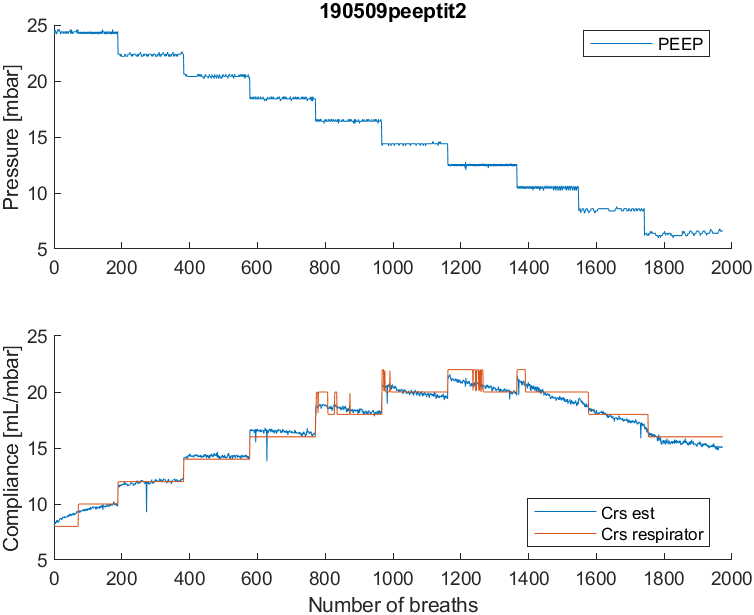

The file beside this chart, header and first rows:
timestamp, t, p_peep, p_pip, p_plat, p_aw_avg, V_tidal, f, frac_insp_O2, P_et_CO2, sat_p_O2, pulse_rate, pulse_index, C_rs_eve, R_rs_eve, R_rs_est, C_rs_est, p_peep_est, coef_determ
1557415901, 46.61, 24.4, 38.36, 38.14, 30.16, 120.7, 20, 100, 23.02, 100, 174.7, NaN, 8.067, 10, 8.468, 8.149, 24.35, 0.995
1557415904, 49.59, 24.21, 39.52, 38.2, 30.76, 117.6, 20, 100, 25.56, 100, 174.4, NaN, 8, 10, 8.249, 8.363, 24.11, 0.995
1557415907, 52.62, 24.58, 39.41, 38.2, 30.8, 121.7, 20, 100, 30.53, 100, 176, NaN, 8, 10, 8.142, 8.448, 24.11, 0.995
1557415910, 55.62, 24.41, 39.4, 38.2, 30.8, 124.5, 20, 98.09, 32.87, 100, 176, NaN, 8, 10, 8.008, 8.226, 24.37, 0.996
1557415913, 58.59, 24.4, 39.4, 37.81, 30.8, 123.8, 20, 98, 33.85, 100, 176, NaN, 8, 10, 8.654, 8.314, 24.16, 0.995
1557415916, 61.58, 24.4, 39.78, 38.17, 30.8, 123.4, 20, 98, 35.45, 100, 176, NaN, 8, 10, 8.253, 8.319, 24.3, 0.995
1557415919, 64.57, 24.21, 39.8, 38.2, 30.8, 124.5, 20, 99.88, 35.95, 100, 176, NaN, 8, 10, 7.995, 8.42, 24.23, 0.995
1557415922, 67.57, 24.2, 39.61, 38.2, 30.8, 125.5, 20, 100, 36.19, 100, 177.2, NaN, 8, 10, 8.033, 8.561, 24.08, 0.995
1557415925, 70.59, 24.39, 39.41, 38.01, 30.8, 127.1, 20, 100, 36.97, 100, 178, NaN, 8, 8.113, 7.584, 8.486, 24.31, 0.996
1557415928, 73.6, 24.4, 39.4, 38.19, 30.8, 128.2, 20, 98.09, 37.2, 100, 178, NaN, 8, 8, 8.032, 8.571, 24.16, 0.995
1557415931, 76.62, 24.6, 39.4, 38.2, 30.8, 128, 20, 98, 37.78, 100, 178, NaN, 8, 8, 7.996, 8.329, 24.31, 0.996
1557415934, 79.62, 24.4, 39.4, 38.2, 30.8, 127.6, 20, 99.94, 38, 100, 178.3, NaN, 8, 8, 7.836, 8.377, 24.36, 0.996
1557415937, 82.62, 24.6, 39.6, 38.01, 30.8, 126.6, 20, 100, 38.44, 100, 179.3, NaN, 8, 8, 8.097, 8.464, 24.28, 0.996
1557415940, 85.62, 24.6, 39.4, 38.2, 30.8, 126.4, 20, 100, 38.6, 100, 179.3, NaN, 8, 8, 7.949, 8.415, 24.35, 0.996
1557415943, 88.59, 24.6, 39.6, 38.2, 30.8, 127.2, 20, 100, 38.6, 100, 180, NaN, 8, 8, 8.057, 8.438, 24.27, 0.996
1557415946, 91.52, 24.6, 39.41, 38.01, 30.8, 126.6, 20, 100, 39.13, 100, 180, NaN, 8, 8, 8.041, 8.645, 23.99, 0.994
1557415949, 94.49, 24.42, 39.4, 38, 30.8, 127.4, 20, 100, 39.4, 100, 180, NaN, 8, 8, 7.925, 8.65, 24.26, 0.995
1557415952, 97.48, 24.4, 39.4, 38, 30.8, 128.3, 20, 100, 39.93, 100, 180, NaN, 8, 8, 8.156, 8.694, 24.1, 0.994
1557415955, 100.5, 24.22, 39.58, 38.19, 30.8, 129.3, 20, 98.11, 40.7, 100, 181.5, NaN, 8, 8, 8.069, 8.638, 24.23, 0.995
1557415958, 103.5, 24.2, 39.6, 38.2, 30.8, 130.7, 20, 98, 41, 100, 182, NaN, 8, 8, 8.329, 8.733, 24.13, 0.994
1557415961, 106.5, 24.38, 39.6, 38.2, 30.8, 130.4, 20, 98, 41, 100, 182, NaN, 8, 8, 8.537, 8.751, 24.03, 0.994
1557415964, 109.5, 24.4, 39.78, 38.2, 30.8, 129.8, 20, 98, 41.38, 100, 182, NaN, 8, 8, 8.108, 8.627, 24.32, 0.995
1557415967, 112.5, 24.4, 39.8, 38.2, 30.8, 129.1, 20, 99.83, 41.6, 100, 182, NaN, 8, 8, 8.449, 8.573, 24.23, 0.995
1557415970, 115.5, 24.4, 39.61, 37.83, 30.8, 127.5, 20, 100, 41.6, 100, 182, NaN, 8, 8, 8.253, 8.71, 24.25, 0.996
1557415973, 118.5, 24.4, 39.6, 37.99, 30.8, 127.4, 20, 100, 41.6, 100, 182.6, NaN, 8, 8, 8.153, 8.749, 24.21, 0.995
1557415976, 121.5, 24.4, 39.41, 38, 30.8, 128, 20, 100, 42.07, 100, 182.8, NaN, 8, 8, 8.2, 8.877, 24.15, 0.994
1557415979, 124.5, 24.21, 39.59, 38.18, 30.8, 130.6, 20, 100, 42.4, 100, 182, NaN, 8, 8, 8.039, 8.783, 24.26, 0.995
1557415982, 127.5, 24.39, 39.6, 38.2, 30.8, 132.3, 20, 98.15, 42.88, 100, 183.1, NaN, 8, 8, 8.381, 8.754, 24.16, 0.995
1557415985, 130.5, 24.4, 39.79, 38.2, 30.8, 131.3, 20, 98, 43.56, 100, 183.3, NaN, 8, 8, 8.498, 8.77, 24.21, 0.995
1557415988, 133.5, 24.4, 39.42, 38.01, 30.8, 129.3, 20, 99.89, 43.8, 100, 184, NaN, 8, 8, 7.836, 8.802, 24.34, 0.996
1557415991, 136.5, 24.4, 39.59, 38, 30.8, 129.8, 20, 100, 43.8, 100, 183.4, NaN, 8, 8, 8.369, 8.876, 24.1, 0.994
1557415994, 139.5, 24.21, 39.6, 38.19, 30.8, 131.5, 20, 100, 44.25, 100, 183.9, NaN, 8, 8, 8.204, 8.795, 24.19, 0.995
1557415997, 142.5, 24.38, 39.6, 38.2, 30.8, 133.1, 20, 98.12, 44.6, 100, 184, NaN, 8, 8, 8.395, 8.743, 24.21, 0.995
1557416000, 145.5, 24.4, 39.79, 38.01, 30.8, 130.9, 20, 98, 44.6, 100, 184, NaN, 8, 8, 8.328, 8.845, 24.22, 0.995
1557416003, 148.5, 24.4, 39.61, 38, 30.8, 129.4, 20, 99.92, 44.6, 100, 184, NaN, 8, 8, 7.703, 8.856, 24.36, 0.996
1557416006, 151.5, 24.4, 39.6, 38, 30.8, 130.8, 20, 100, 45.03, 100, 184, NaN, 8, 8, 8.087, 8.887, 24.09, 0.994
1557416009, 154.4, 24.22, 39.6, 38.19, 30.8, 132.4, 20, 100, 45.4, 100, 184, NaN, 8, 8, 8.132, 8.859, 24.16, 0.995
1557416012, 157.4, 24.39, 39.6, 38.2, 30.8, 133.5, 20, 98.09, 45.4, 100, 184, NaN, 8, 8, 8.28, 8.8, 24.24, 0.995
1557416015, 160.5, 24.4, 39.78, 38.2, 30.8, 131.6, 20, 98, 45.4, 100, 184, NaN, 8, 8, 8.339, 8.878, 24.21, 0.995
1557416018, 163.5, 24.4, 39.42, 38.01, 30.8, 130.3, 20, 99.85, 45.4, 100, 184, NaN, 8, 8, 7.803, 8.851, 24.35, 0.996
1557416021, 166.4, 24.4, 39.59, 38, 30.8, 131.5, 20, 100, 45.94, 100, 184, NaN, 8, 8, 8.123, 9.006, 24.18, 0.994
1557416024, 169.4, 24.21, 39.6, 38.18, 30.8, 133.3, 20, 100, 46.2, 100, 184, NaN, 8, 8, 8.43, 8.936, 24.08, 0.994
1557416027, 172.5, 24.39, 39.79, 38.2, 30.8, 134.1, 20, 100, 46.61, 100, 184, NaN, 8, 8, 8.335, 8.819, 24.28, 0.995
1557416030, 175.5, 24.4, 39.8, 38.01, 30.8, 132.1, 20, 100, 47.32, 100, 184, NaN, 8, 8, 8.226, 8.988, 24.11, 0.995
1557416033, 178.4, 24.4, 39.61, 38, 30.8, 131.3, 20, 100, 47.6, 100, 184, NaN, 8, 8, 7.75, 9.116, 24.31, 0.994
1557416036, 181.4, 24.4, 39.6, 38.19, 30.8, 133.8, 20, 100, 48.12, 100, 184, NaN, 8, 8, 8.507, 9.017, 24.08, 0.994
1557416039, 184.5, 24.4, 39.79, 38.2, 30.8, 134.8, 20, 100, 48.4, 100, 185.6, NaN, 8, 8, 8.236, 8.967, 24.28, 0.995
1557416042, 187.5, 24.59, 39.61, 38.01, 30.8, 135.6, 20, 100, 52.78, 100, 185.9, NaN, 8, 8, 8.262, 9.09, 24.05, 0.994
1557416045, 190.4, 24.22, 39.6, 38, 30.8, 133.7, 20, 100, 51.46, 100, 184, NaN, 8, 8, 8.051, 9.132, 24.19, 0.994
1557416048, 193.4, 24.38, 39.6, 38.19, 30.8, 135.3, 20, 100, 48.7, 100, 185.8, NaN, 8, 8, 8.058, 9.045, 24.28, 0.995
1557416051, 196.5, 24.4, 39.97, 38.2, 30.8, 135.4, 20, 100, 48.91, 100, 186, NaN, 8, 8, 8.312, 8.92, 24.26, 0.996
1557416054, 199.4, 24.59, 39.63, 38.01, 30.8, 134.6, 20, 100, 48.7, 100, 186, NaN, 8, 8, 8.019, 9.076, 24.25, 0.995
1557416057, 202.4, 24.23, 39.6, 38.19, 30.8, 134.6, 20, 100, 48.9, 100, 186, NaN, 8, 8, 8.496, 9.001, 24.16, 0.994
1557416060, 205.4, 24.39, 39.78, 38.2, 30.8, 134.2, 20, 100, 49.2, 100, 186, NaN, 8, 8, 8.496, 9.03, 24.22, 0.995
1557416063, 208.5, 24.4, 39.61, 38.01, 30.8, 134.4, 20, 98.06, 49.56, 100, 186, NaN, 8, 8, 7.943, 9.099, 24.28, 0.995
1557416066, 211.5, 24.21, 39.6, 38, 30.8, 134.6, 20, 98, 50.28, 100, 186, NaN, 8, 8, 8.148, 9.159, 24.17, 0.994
1557416069, 214.4, 24.39, 39.6, 38.18, 30.8, 135.9, 20, 98, 50.6, 100, 186, NaN, 8, 8, 8.15, 8.996, 24.25, 0.996
1557416072, 217.4, 24.4, 39.98, 38.01, 30.8, 136, 20, 98, 50.6, 100, 186, NaN, 8, 8, 8.386, 9.017, 24.27, 0.995
1557416075, 220.4, 24.4, 39.63, 38, 30.8, 134.9, 20, 99.85, 50.6, 100, 186, NaN, 8, 8, 8.146, 9.199, 24.19, 0.994
1557416078, 223.4, 24.4, 39.6, 38.18, 30.8, 135, 20, 100, 50.6, 100, 186, NaN, 8, 8, 8.384, 9.117, 24.23, 0.995
... 1,913 more rows
